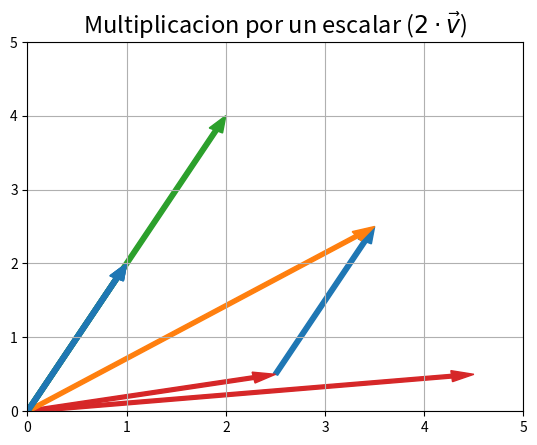

Generate this figure with matplotlib: (Note: this script raises an exception after producing the figure.)
import numpy as np
import matplotlib.pyplot as plt



x = np.array([3.4, 1.4, 0.5, 10.4, 0.0])
x

x2 = np.arange(10)
x2

x3 = np.ones(5)
x3

x4 = np.zeros(8)
x4

# Vector columna
x_col = np.array([ [0], [1], [2]])

# Vector fila
x_fila = np.array([0, 1, 2, 1])

print(x_col,"\n")
print(x_fila)

# Transpuesta
x_col.T

# Para mostrar las graficas dentro del notebook sin tener que poner
# plt.show()
%matplotlib inline

x = np.array([1, 2])
y = np.array([4.5, 0.5])

plt.arrow(0, 0, 1, 2, width=0.05, length_includes_head=True,
          color="tab:blue", )
plt.arrow(0, 0, 4.5, 0.5, width=0.05, length_includes_head=True,
          color="tab:red")
plt.xlim(0, 5)
plt.ylim(0, 3)
plt.title(r"Dos vectores en $\mathbb{R}^2$", fontsize=17)
plt.grid()

x = np.array([1, 2])
y = np.array([2.5, 0.5])

print("Suma vectores (numpy):", x+y)

plt.arrow(0, 0, *x, width=0.05, length_includes_head=True,
          color="tab:blue", )
plt.arrow(*y, *x, width=0.05, length_includes_head=True,
          color="tab:blue", )
plt.arrow(0, 0, *y, width=0.05, length_includes_head=True,
          color="tab:red")
plt.arrow(0, 0, *(x+y), width=0.05, length_includes_head=True,
          color="tab:orange")
plt.xlim(0, 5)
plt.ylim(0, 5)
plt.title(r"Suma de vectores", fontsize=17)
plt.grid()

x = np.array([1, 2])

print("Multiplicacion escalares (numpy):", 2*x)

plt.arrow(0, 0, *(2*x), width=0.05, length_includes_head=True,
          color="tab:green")
plt.arrow(0, 0, *x, width=0.05, length_includes_head=True,
          color="tab:blue", )
plt.xlim(0, 5)
plt.ylim(0, 5)
plt.title(r"Multiplicacion por un escalar ($2\cdot\vec{v}$)", fontsize=17)
plt.grid()
plt.show()

x = np.array([5,1,3])
y = np.array([9,0,1])

# Producto punto
np.dot(x,y)

# Operaciones vectores
print('Suma elemento a elemento:', x + y)
print('Multiplicacion elemento a elemento:', x * y)
print('\nExisten varias formas de calcular el producto punto:')
print('Producto punto 1:', np.sum(x * y))
print('Producto punto 2:', np.dot(x,y))
print('Producto punto 3 : ', np.inner(x,y))
print('Producto punto 4: ', x@y)

# Multiplicar 4 matrices: A B C D
np.dot(A, np.dot(B, np.dot( C, D)))

A @ B @ C @ D 



# Definimos 2 vectores arbitrariamente
x = np.array([1,2])
y = np.array([3,4])

# Definimos 2 escalares arbitrariamente
a = 2
b = 3

# Definimos una función LINEAL
def f_lineal(vector):
    return vector / 2
# Y otra no lineal
def f_nonlinear(vector):
    return vector**2

print('Función lineal')
print( f_lineal(2*x+3*y) )
print( a*(f_lineal(x))+b*f_lineal(y) )
print()
print('Función No lineal')
print( f_nonlinear(2*x+3*y) )
print( a*(f_nonlinear(x))+b*f_nonlinear(y) )

x = np.array([0,1])
y = np.array([0,2])

v_zero = np.array([0,0])

0*x + 0*y

(-2)*x + (1)*y

x = np.array([1,2])
y = np.array([3,4])

a = 2
b = 3
# Saquemos el valor negativo de nuestro vector
def f(vector):
    return -1*vector

print(f(2*x+3*y))
print(a*(f(x))+b*f(y))



np.array([
    [1,2,3],
    [4,5,6],
    [7,8,9]
])

np.ones((5,10))

a = np.matrix('1 2; 3 4')
a

a = np.arange(20)
a

a = a.reshape(4,5)
a

np.identity(5)

# Dimensiones de la matriz
a.shape

# Numero de elementos
a.size

# Tipo de datos
a.dtype

x = a
x

x[1,0] # fila 1, columna 0

x[1] # fila 1

x[1][0] # fila 1, columna 0

# Todos los elementos de la primera columna
x[:,0]

# Todos los elementos de la primera fila
x[0,:]

x[0]

x

# Transpuesta matriz
x.T

# Multiplicaciones por un escalar
5 * x

# Suma de matrices
y = np.ones((4,5))
print(y)
x + y

# Multiplicacion elemento a elemento
y = np.zeros((4,5))
x * y

x

y = np.ones((5,4))
y

x @ y

np.dot(x, y)



A = np.arange(1,5).reshape((2,2))
np.linalg.det(A)

np.linalg.inv(A)

A @ np.linalg.inv(A)

# Si el determinante de una matriz es 0 quiere decir que la matriz es singular (no tiene inversa)
X = np.array([
    [0, 1, 0],
    [0, 0, 0],
    [1, 0, 1]
])
X

np.linalg.det(X)

# Debe dar error!
np.linalg.inv(X)

X

np.linalg.matrix_rank(X)

Y = np.random.random((3,3))
Y

np.linalg.matrix_rank(Y)

